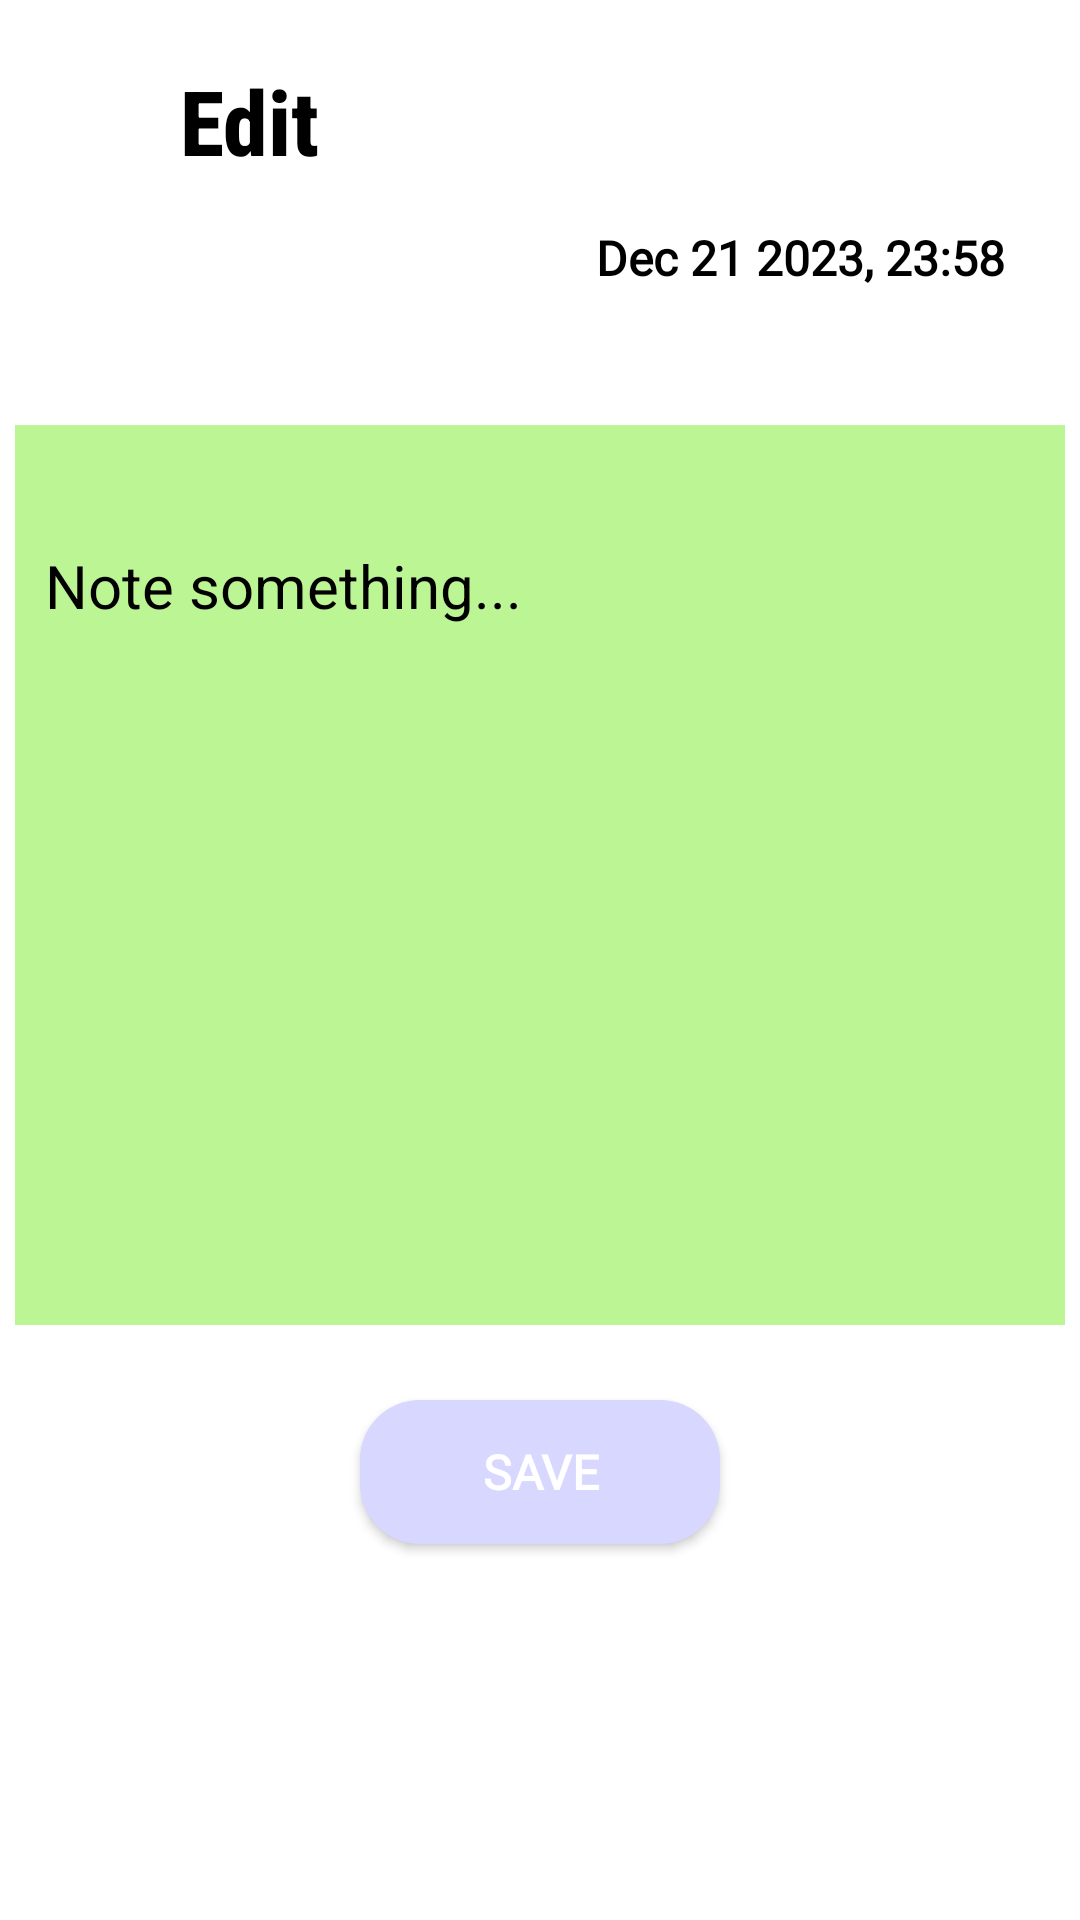

Layout XML and referenced resources for this Android screen:
<!-- AndroidManifest.xml: application theme Theme.BeProductive -->
<!-- res/layout/m002_note_taking_edit_frag.xml -->
<?xml version="1.0" encoding="utf-8"?>
<androidx.constraintlayout.widget.ConstraintLayout xmlns:android="http://schemas.android.com/apk/res/android"
    xmlns:app="http://schemas.android.com/apk/res-auto"
    xmlns:tools="http://schemas.android.com/tools"
    android:layout_width="match_parent"
    android:layout_height="match_parent"
    android:background="@color/white">

    <ImageView
        android:id="@+id/iv_back_edit"
        android:layout_width="40dp"
        android:layout_height="40dp"
        android:layout_marginStart="@dimen/dimen_margin_start"
        android:layout_marginTop="@dimen/dimen_margin_top"
        android:padding="5dp"
        android:src="@mipmap/ic_back"
        app:layout_constraintStart_toStartOf="parent"
        app:layout_constraintTop_toTopOf="parent" />

    <TextView
        android:layout_width="wrap_content"
        android:layout_height="wrap_content"
        android:layout_marginStart="50dp"
        android:layout_marginTop="@dimen/dimen_margin_top"
        android:fontFamily="sans-serif-condensed-medium"
        android:text="@string/txt_edit_"
        android:textColor="@color/black"
        android:textSize="30sp"
        android:textStyle="bold"
        app:layout_constraintStart_toStartOf="@id/iv_back_edit"
        app:layout_constraintTop_toTopOf="parent" />

    <LinearLayout
        android:id="@+id/ln_create_note"
        android:layout_width="match_parent"
        android:layout_height="wrap_content"
        android:layout_marginTop="10dp"
        android:orientation="vertical"
        android:padding="5dp"
        app:layout_constraintEnd_toEndOf="parent"
        app:layout_constraintStart_toStartOf="parent"
        app:layout_constraintTop_toBottomOf="@id/iv_back_edit">

        <TextView
            android:id="@+id/tv_date_edit"
            android:layout_width="match_parent"
            android:layout_height="wrap_content"
            android:layout_marginEnd="20dp"
            android:fontFamily="@font/inter_font"
            android:gravity="end"
            android:text="@string/txt_date_create_note"
            android:textColor="@color/black"
            android:textSize="16sp"
            android:textStyle="bold" />
        <ImageView
            android:id="@+id/iv_change_color"
            android:layout_width="30dp"
            android:layout_height="30dp"
            android:layout_gravity="end"
            android:layout_marginTop="10dp"
            android:layout_marginEnd="20dp"
            android:src="@mipmap/ic_table_color" />

        <FrameLayout
            android:id="@+id/fr_create_note"
            android:layout_width="match_parent"
            android:background="@drawable/bg_item_note"
            android:layout_height="300dp"
            android:layout_marginTop="5dp">

            <EditText
                android:id="@+id/ed_content_note_edit"
                android:layout_width="match_parent"
                android:layout_height="match_parent"
                android:background="@color/light_green_pick"
                android:gravity="top"
                android:hint="@string/txt_note_something"
                android:inputType="textMultiLine"
                android:maxLines="20"
                android:minLines="3"
                android:paddingStart="10dp"
                android:paddingTop="40dp"
                android:scrollbars="vertical"
                android:scrollHorizontally="false"
                android:singleLine="true"
                android:textColor="@color/black"
                android:textColorHint="@color/black"
                android:textSize="20sp"
                tools:ignore="RtlSymmetry" />

        </FrameLayout>
    </LinearLayout>

    <Button
        android:id="@+id/bt_edit_note"
        android:layout_width="120dp"
        android:layout_height="wrap_content"
        android:layout_marginBottom="10dp"
        android:background="@drawable/bg_button"
        android:fontFamily="@font/inter_font"
        android:text="Save"
        android:textColor="@color/white"
        android:textSize="16sp"
        android:textStyle="bold"
        android:layout_marginTop="20dp"
        app:layout_constraintEnd_toEndOf="parent"
        app:layout_constraintStart_toStartOf="parent"
        app:layout_constraintTop_toBottomOf="@id/ln_create_note" />

</androidx.constraintlayout.widget.ConstraintLayout>
<!-- resources referenced by this layout -->
<resources>
  <color name="black">#FF000000</color>
  <color name="light_green_pick">#BCF593</color>
  <color name="white">#FFFFFFFF</color>
  <dimen name="dimen_margin_start">10dp</dimen>
  <dimen name="dimen_margin_top">20dp</dimen>
  <!-- drawable bg_button (drawable) -->
  <?xml version="1.0" encoding="utf-8"?>
  <shape xmlns:android="http://schemas.android.com/apk/res/android"
      android:shape="rectangle">
      <solid android:color="@color/bg_splash"/>
      <corners android:radius="20dp"/>
  </shape>
  <!-- drawable bg_item_note (drawable) -->
  <?xml version="1.0" encoding="utf-8"?>
  <shape xmlns:android="http://schemas.android.com/apk/res/android"
      android:shape="rectangle">
  
      <corners android:radius="20dp" />
      <solid android:color="@color/light_blue" />
  
  </shape>
  <string name="txt_date_create_note">Dec 21 2023, 23:58</string>
  <string name="txt_edit_">Edit</string>
  <string name="txt_note_something">Note something...</string>
  <style name="Theme.BeProductive" parent="Base.Theme.BeProductive" />
  <color name="bg_splash">#D7D7FF</color>
  <color name="light_blue">#9AB6ED</color>
  <style name="Base.Theme.BeProductive" parent="Theme.Material3.DayNight.NoActionBar">
          
           <item name="android:statusBarColor">@color/blue</item>
      </style>
  <color name="blue">#0E64D2</color>
</resources>
